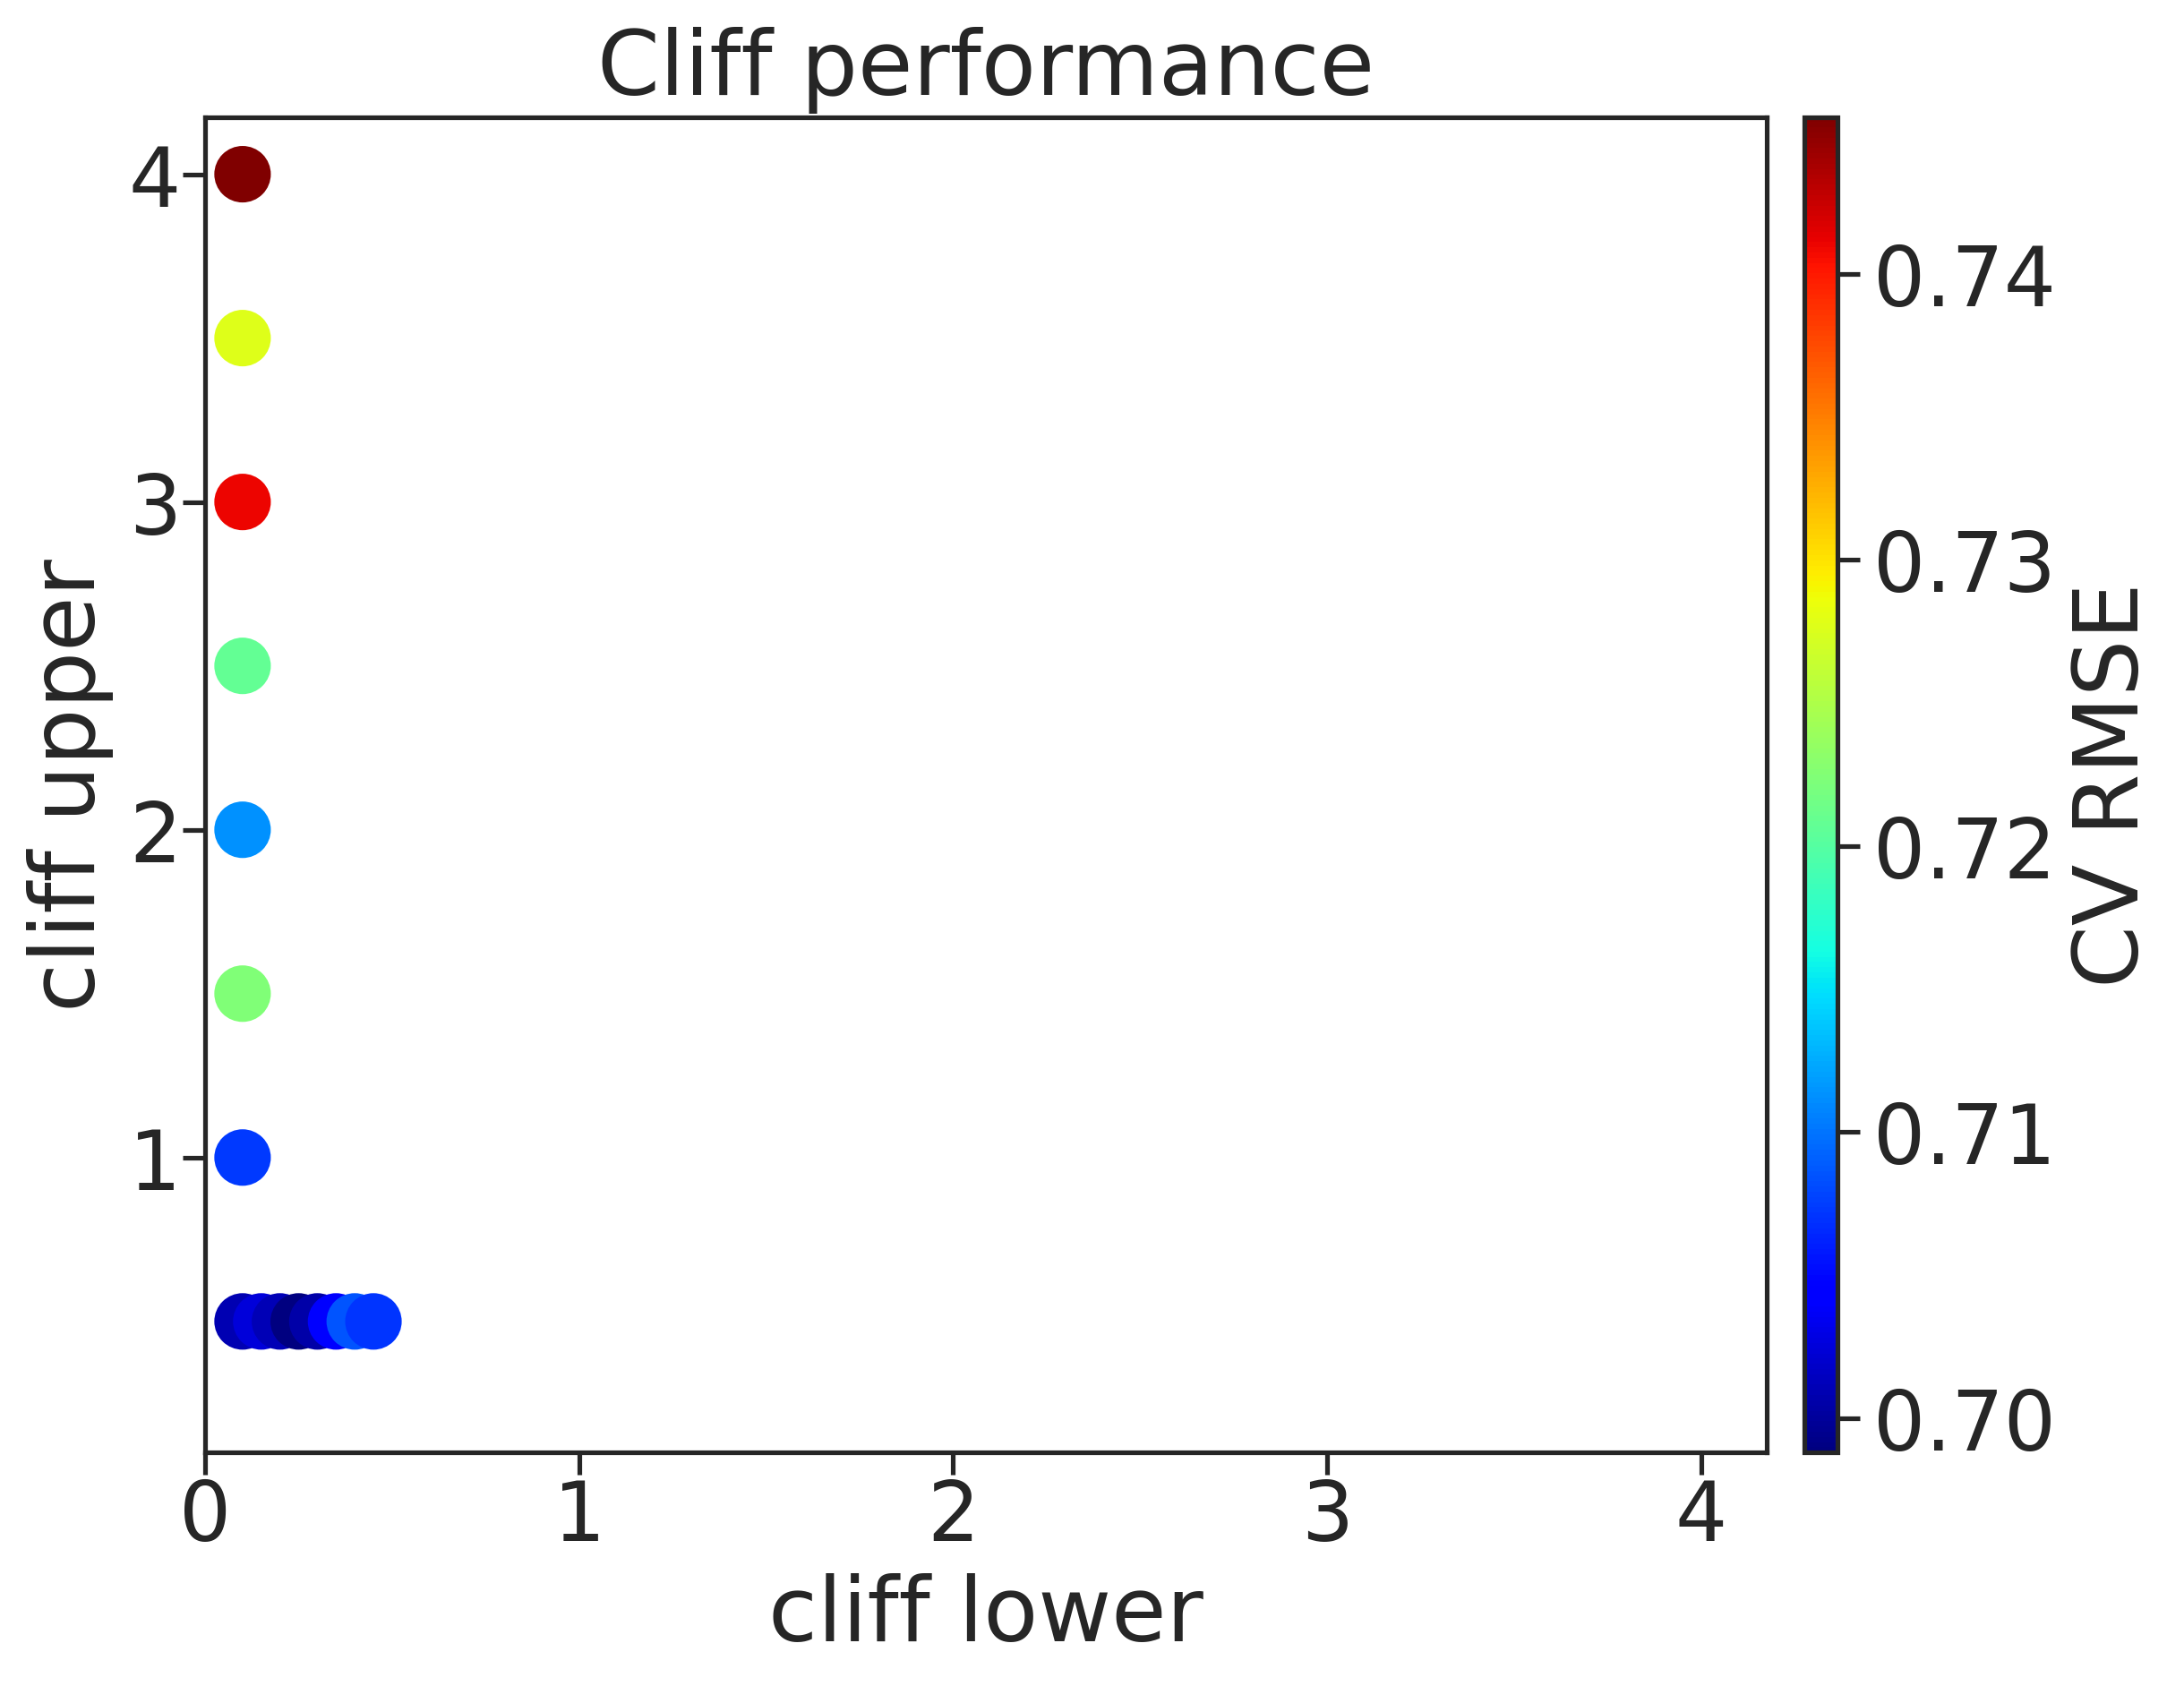

Source data for this figure (header and first rows):
, cl, cu, rmse, rmse_err
0, 0.1, 0.5, 0.7008, 0.004059
1, 0.1, 1.0, 0.7073, 0.006382
2, 0.1, 1.5, 0.7224, 0.006175
3, 0.1, 2.0, 0.7112, 0.01561
4, 0.1, 2.5, 0.7207, 0.006453
5, 0.1, 3.0, 0.741, 0.002184
6, 0.1, 3.5, 0.7277, 0.01695
7, 0.1, 4.0, 0.7455, 0.01783
8, 0.15, 0.5, 0.7025, 0.00549
9, 0.2, 0.5, 0.701, 0.004905
10, 0.25, 0.5, 0.6988, 0.001496
11, 0.3, 0.5, 0.7005, 0.01047
12, 0.35, 0.5, 0.7042, 0.004889
13, 0.4, 0.5, 0.7085, 0.004544
14, 0.45, 0.5, 0.7072, 0.005763
